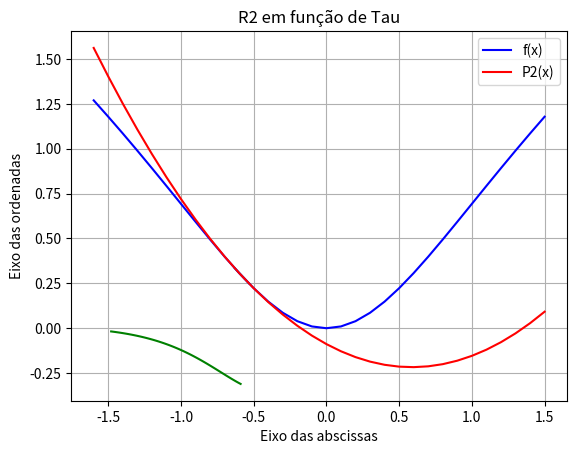

This figure's Python source:
# -*- coding: utf-8 -*-
"""Laboratório 1.ipynb

Automatically generated by Colab.

Original file is located at
    https://colab.research.google.com/<link-removed>

QUESTÃO 1
"""

import matplotlib.pyplot as plt
import numpy as np

def f(x):
  return np.log(x**2 + 1)
xg = np.arange(-0.63, -0.50, 0.1)
yg = f(xg)

plt.plot(xg, yg)
plt.grid()
plt.show()

"""QUESTÃO 2

"""

import numpy as np

def f(x):
  return np.log(x**2 + 1)

def df(x):
  return (2*x) / (x**2 + 1)

def d2f(x):
  return ((-2) * (x**2 - 1)) / ((x**2 + 1)**2)

def P2(x):
  x0 = -0.58
  h = x - x0
  return f(x0) + (df(x0) * h) + ((d2f(x0) / 2) * h**2)

P2(-1.48)

"""QUESTÃO 3"""

import numpy as np

def f(x):
  return np.log(x**2 + 1)

def df(x):
  return (2*x) / (x**2 + 1)

def d2f(x):
  return ((-2) * (x**2 - 1)) / ((x**2 + 1)**2)

def P2(x):
  x0 = -0.58
  h = x - x0
  return f(x0) + (df(x0) * h) + ((d2f(x0) / 2) * h**2)

erro = f(-1.48) - P2(-1.48)
abs(erro)

"""QUESTÃO 4

"""

import matplotlib.pyplot as plt
import numpy as np

def f(x):
  return np.log(x**2 + 1)

def df(x):
  return (2*x) / (x**2 + 1)

def d2f(x):
  return ((-2) * (x**2 - 1)) / ((x**2 + 1)**2)

def P2(x):
  x0 = -0.58
  h = x - x0
  return f(x0) + (df(x0) * h) + ((d2f(x0) / 2) * h**2)

x = np.arange(-1.6, 1.6, 0.1)
yf = f(x)
yP2 = P2(x)

plt.plot(x, yf, color = 'blue', label = 'f(x)')
plt.plot(x, yP2, color = 'red', label = 'P2(x)')
plt.title('f(x) vs P2(x)')
plt.xlabel('Eixo das abscissas')
plt.ylabel('Eixo das ordenadas')
plt.grid()
plt.legend(loc = "upper right")
plt.show()

"""QUESTÃO 5"""

import matplotlib.pyplot as plt
import numpy as np

def f(x):
  return np.log(x**2 + 1)

def df(x):
  return (2*x) / (x**2 + 1)

def d2f(x):
  return ((-2) * (x**2 - 1)) / ((x**2 + 1)**2)

def d3f(x):
  return (4*x *(x**2 - 3)) / ((x**2 + 1) **3)

def R2(tau):
  x = -1.48
  x0 = -0.58
  h = x - x0
  return (d3f(tau) / 6) * (h**3)

tau = np.arange(-1.48, -0.58, 0.01)
yTau = R2(tau)

plt.plot(tau, yTau, color = 'green')

plt.title('R2 em função de Tau')
plt.xlabel('Eixo das abscissas')
plt.ylabel('Eixo das ordenadas')
plt.grid()
plt.show()

"""QUESTÃO 6"""

import numpy as np

def f(x):
  return np.log(x**2 + 1)

def df(x):
  return (2*x) / (x**2 + 1)

def d2f(x):
  return ((-2) * (x**2 - 1)) / ((x**2 + 1)**2)

def d3f(x):
  return (4*x *(x**2 - 3)) / ((x**2 + 1) **3)

def R2(tau):
  x = -1.48
  x0 = -0.58
  h = x - x0
  return (d3f(tau) / 6) * (h**3)

abs(R2(-0.58))

"""QUESTÃO 7"""

import numpy as np

def f(x):
  return np.log(x**2 + 1)

def df(x):
  return (2*x) / (x**2 + 1)

def d2f(x):
  return ((-2) * (x**2 - 1)) / ((x**2 + 1)**2)

def d3f(x):
  return (4*x *(x**2 - 3)) / ((x**2 + 1) **3)

def P2(x):
  x0 = -0.58
  h = x - x0
  return f(x0) + (df(x0) * h) + ((d2f(x0) / 2) * h**2)

def R2(tau):
  x = -1.48
  x0 = -0.58
  h = x - x0
  return (d3f(tau) / 6) * (h**3)

erroABS = abs(f(-1.48) - P2(-1.48))
erroResto2 = abs(R2(-0.58))

erroResto2 > erroABS